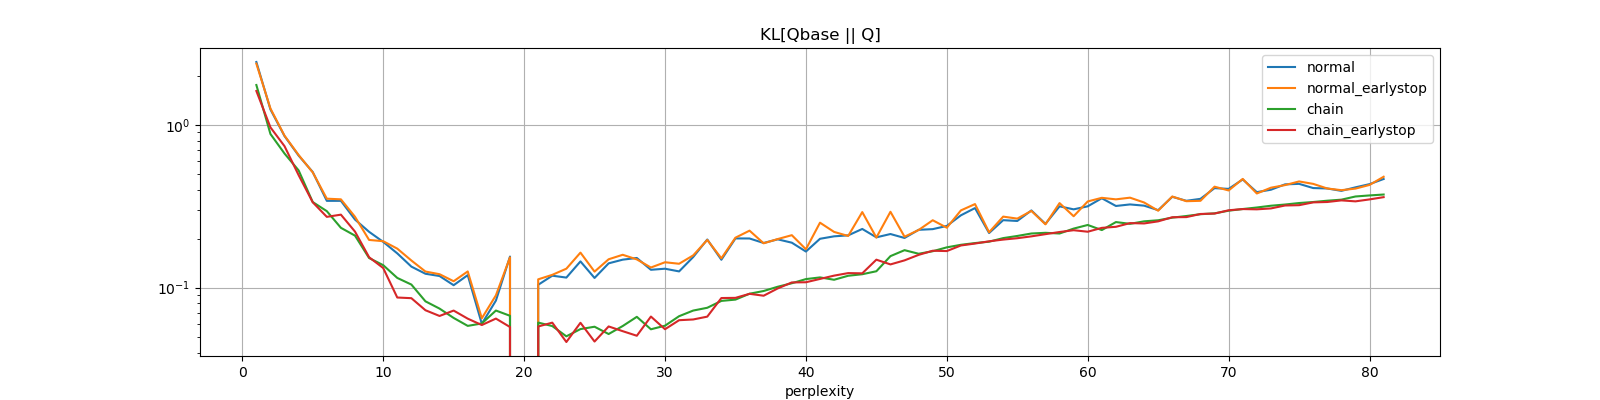

The file beside this chart, header and first rows:
perplexity, normal, normal_earlystop, chain, chain_earlystop
1, 2.428, 2.371, 1.753, 1.611
2, 1.241, 1.258, 0.8774, 0.9636
3, 0.8519, 0.8562, 0.6656, 0.7385
4, 0.6469, 0.652, 0.5246, 0.4905
5, 0.5129, 0.5101, 0.3354, 0.3343
6, 0.3412, 0.3518, 0.2949, 0.2721
7, 0.3412, 0.3486, 0.233, 0.2807
8, 0.2619, 0.2724, 0.2087, 0.2209
9, 0.2202, 0.1964, 0.1521, 0.1538
10, 0.1911, 0.1929, 0.1375, 0.132
11, 0.1624, 0.1737, 0.1148, 0.08703
12, 0.1347, 0.1469, 0.1045, 0.08622
13, 0.1218, 0.1256, 0.08246, 0.0727
14, 0.1179, 0.121, 0.07441, 0.06705
15, 0.1036, 0.1096, 0.06522, 0.07237
16, 0.1194, 0.1258, 0.05829, 0.06456
17, 0.06005, 0.06488, 0.0603, 0.05899
18, 0.08334, 0.08973, 0.0724, 0.06462
19, 0.1552, 0.1536, 0.06723, 0.05736
20, 0.0, 0.0, 0.0, 0.0
21, 0.1042, 0.1125, 0.06108, 0.05779
22, 0.1185, 0.1199, 0.05814, 0.06101
23, 0.1154, 0.1308, 0.05029, 0.04641
24, 0.145, 0.1642, 0.05571, 0.0609
25, 0.1147, 0.1255, 0.0576, 0.04672
26, 0.1411, 0.1494, 0.05196, 0.05783
27, 0.1486, 0.1592, 0.05817, 0.05408
28, 0.1522, 0.1491, 0.06624, 0.05069
29, 0.1288, 0.133, 0.05555, 0.0665
30, 0.1307, 0.1432, 0.05844, 0.0556
31, 0.1259, 0.1402, 0.06683, 0.06316
32, 0.1542, 0.1578, 0.07237, 0.06381
33, 0.1976, 0.1964, 0.07528, 0.06643
34, 0.1484, 0.1515, 0.08296, 0.0864
35, 0.2006, 0.2027, 0.0845, 0.0866
36, 0.2004, 0.2239, 0.09182, 0.0917
37, 0.1881, 0.1872, 0.09542, 0.08927
38, 0.198, 0.1988, 0.1013, 0.09896
39, 0.1889, 0.21, 0.1065, 0.1077
40, 0.1667, 0.1721, 0.1129, 0.108
41, 0.1996, 0.2506, 0.1156, 0.1132
42, 0.2066, 0.2199, 0.1119, 0.1186
43, 0.2095, 0.2077, 0.1184, 0.1229
44, 0.2293, 0.2911, 0.1209, 0.1225
45, 0.2037, 0.2031, 0.1262, 0.1486
46, 0.2135, 0.2923, 0.1562, 0.1389
47, 0.2019, 0.2055, 0.1699, 0.1471
48, 0.2266, 0.226, 0.1615, 0.159
49, 0.2287, 0.2594, 0.1674, 0.1686
50, 0.2393, 0.2334, 0.1768, 0.1678
51, 0.2781, 0.2981, 0.1833, 0.1816
52, 0.308, 0.3259, 0.1879, 0.1866
53, 0.2165, 0.2189, 0.1916, 0.1926
54, 0.2596, 0.2731, 0.2015, 0.1973
55, 0.2567, 0.2654, 0.2077, 0.2012
56, 0.2979, 0.2959, 0.2151, 0.2066
57, 0.2464, 0.2448, 0.2172, 0.2131
58, 0.3157, 0.3305, 0.2151, 0.2197
59, 0.3026, 0.2745, 0.2305, 0.2253
60, 0.3158, 0.3383, 0.2426, 0.2205
... 21 more rows
